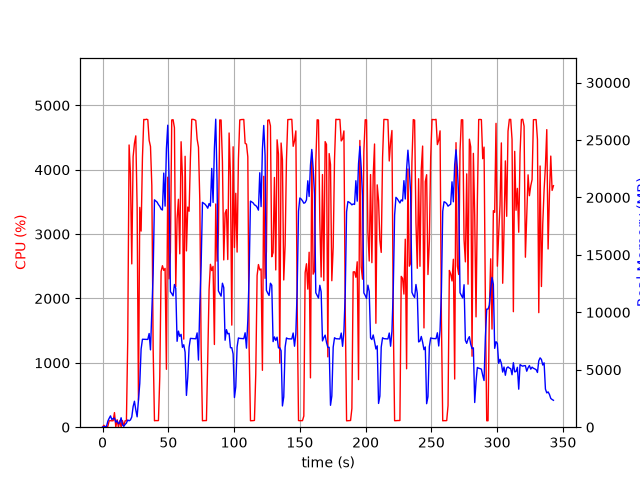

Values plotted in this chart, from the file beside it:
elapsed_time, nproc, cpu, mem_real, mem_virtual
3.790855407714844e-05, 1, 0.0, 10.27, 3186
1.006, 2, 30.8, 49.45, 161.1
2.014, 2, 2.0, 57.15, 168.1
3.02, 2, 3.0, 68.32, 179.3
4.028, 4, 13.9, 527.3, 2146
5.035, 4, 99.3, 774.2, 2520
6.042, 5, 101.2, 987.2, 3033
7.05, 3, 99.3, 671.8, 2109
8.058, 3, 100.2, 755.8, 2221
9.066, 4, 226.9, 785.6, 2949
10.08, 4, 3.0, 442.4, 1989
11.08, 5, 116.0, 561, 2495
12.09, 3, 1.0, 303.4, 1593
13.1, 3, 99.0, 405.4, 1717
14.11, 6, 4.0, 821.7, 3001
15.12, 4, 103.0, 203.6, 1525
16.13, 1, 19.8, 74.7, 690.8
17.14, 1, 99.0, 242.7, 1255
18.15, 1, 100.0, 359.5, 1383
19.16, 1, 1364, 628.6, 5423
20.18, 1, 4385, 555.9, 5443
21.2, 1, 3942, 630, 5467
22.22, 1, 2537, 892, 6135
23.24, 1, 4203, 1792, 7415
24.26, 1, 4411, 2261, 7415
25.27, 1, 4526, 1513, 7415
26.29, 1, 3419, 903, 8439
27.3, 1, 419.0, 2396, 9475
28.31, 1, 3415, 3816, 11267
29.31, 1, 3047, 6802, 16399
30.33, 1, 4188, 7656, 16399
31.35, 1, 4782, 7652, 16399
32.37, 1, 4778, 7652, 16399
33.39, 1, 4785, 7641, 16399
34.41, 1, 4778, 7641, 16399
35.43, 1, 4457, 8156, 16399
36.45, 1, 4361, 6734, 16399
37.46, 1, 3757, 9958, 24437
38.47, 1, 1228, 13342, 34677
39.48, 1, 100.2, 19792, 34677
40.48, 1, 103.2, 19694, 34677
41.49, 1, 102.1, 19589, 34677
42.5, 1, 103.2, 19379, 34677
43.51, 1, 781.3, 19227, 34677
44.52, 1, 2418, 18983, 34677
45.53, 1, 2509, 18904, 34677
46.53, 1, 2437, 22122, 46965
47.55, 1, 2467, 19245, 46965
48.55, 1, 899.6, 24237, 46965
49.57, 1, 3884, 26289, 46975
50.58, 1, 2305, 21591, 46999
51.59, 1, 2717, 11801, 47025
52.61, 1, 4774, 11634, 47025
53.63, 1, 4778, 11431, 47025
54.65, 1, 4653, 12424, 47101
55.66, 1, 2183, 12076, 47157
56.67, 1, 3235, 7477, 47157
57.69, 1, 3541, 8365, 47157
58.71, 1, 2694, 7911, 47157
59.72, 1, 4435, 8082, 47157
... 279 more rows
